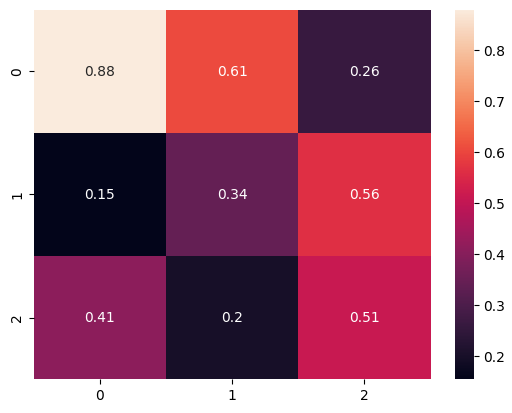

Python code for this plot:
import numpy as np
import seaborn as sns
import matplotlib.pyplot as plt
data = np.random.rand(3,3)
sns.heatmap(data, annot=True)
sns.set_style("white")

plt.show()
